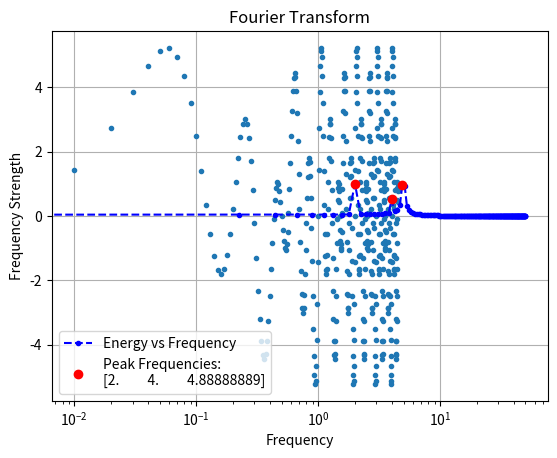
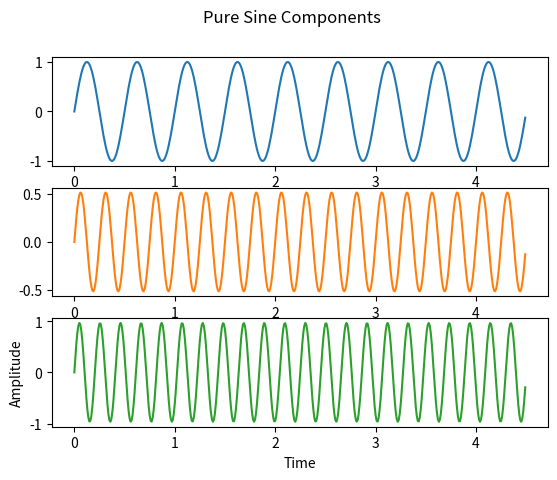

The matplotlib source for these figures, in order:
import numpy as np
from scipy.signal import find_peaks
import matplotlib.pyplot as plt


def get_waves(amps, freqs, phase=0):
    """
    Generate wave objects of given frequency and amplitude
    """
    waves = []
    for f, a in zip(freqs, amps):
        w = Wave(a, f, phase=phase)
        waves.append(w)

    return waves


class WaveEncoder:
    def __init__(self):
        self.signal = None
        self.time = None
        self.rate = None
        self.period = None
        self.components = None
        self.fs = None
        self.es = None
        self.idxs = None

    def fit(self, sig, s_rate, s_period, s_time, threshold=None, plot=True):
        self.signal = sig
        self.rate = s_rate
        self.period = s_period
        self.time = s_time
        self.components = self.decompose(sig, s_period, threshold=threshold)
        if plot:
            self.plot_fit()
        return self

    def transform(self, signal, positive_only=True):
        """
        Returns frequencies and amplitudes of transformation domain and range
        """
        N = len(signal)
        e = np.fft.fft(signal) / N
        e = np.abs(e)
        f = np.fft.fftfreq(N, self.period)

        if positive_only:
            e = e[range(int(N / 2))]
            f = f[range(int(N / 2))]

        return e, f

    def decompose(self, signal, s_period, threshold=None):
        """
        Decompose and return the individual components of a composite wave
        form. Plot each component wave.
        """
        es, fs = self.transform(signal, s_period)
        self.es, self.fs = es, fs

        self.idxs, _ = find_peaks(es, threshold=threshold)
        amps, freqs = es[self.idxs], fs[self.idxs]

        return get_waves(amps, freqs)

    def plot_signal(self):
        try:
            N = self.rate * self.time
            t_vec = np.arange(N) * self.period
            plt.plot(t_vec, self.signal, '.')
            plt.title('Signal')
            plt.xlabel('Time')
            plt.ylabel('Amplitude')
            plt.show()
        except ValueError:
            print('plt_original: Encoder must be fit against '
                  'composite wave before plotting')
            raise

    def plot_components(self):
        colors = plt.rcParams['axes.prop_cycle']()
        try:
            N = self.rate * self.time
            t_vec = np.arange(N) * self.period
            fig, axes = plt.subplots(len(self.components), 1)
            if len(self.components) == 1:
                axes = [axes]

            fig.suptitle('Pure Sine Components')
            for i, wave in enumerate(self.components):
                c = next(colors)["color"]
                axes[i].plot(t_vec, wave.sample(self.rate, self.period, self.time), color=c)
            plt.xlabel('Time')
            plt.ylabel('Amplitude')
            plt.show()
        except TypeError:
            print('plt_components: Encoder must be fit against composite wave before plotting')
            raise

    def plot_transform(self):
        try:
            plt.title('Fourier Transform')
            plt.plot(self.fs, self.es, 'b.--', label='Energy vs Frequency')
            plt.plot(self.fs[self.idxs],
                     self.es[self.idxs],
                     'ro', label=f'Peak Frequencies:\n{self.fs[self.idxs]}')
            plt.xlabel('Frequency')
            plt.ylabel('Frequency Strength')
            plt.gca().set_xscale('log')
            plt.legend(), plt.grid()
            plt.show()
        except ValueError:
            print('plot_energy: Encoder must be fit against composite wave before plotting')
            raise

    def plot_fit(self):
        self.plot_signal()
        self.plot_transform()
        self.plot_components()


class Wave:
    def __init__(self, amplitude, frequency, phase=0):
        self.amp = amplitude
        self.freq = frequency
        self.phase = phase

    def sample(self, rate, period, time):
        N = rate * time
        t_vec = np.arange(N) * period
        return self.amp * np.sin(2 * np.pi * self.freq * t_vec + self.phase)


if __name__ == '__main__':

    signal_fs = [4, 2, 5]
    signal_as = [1, 2, 3]

    # Sample rate, sample period, time to sample
    Fs = 100
    T = 1 / Fs
    t = 4.5

    # 'Sample' signal
    N = Fs * t
    t_vec = np.arange(N) * T
    signal = 0
    for f, a in zip(signal_fs, signal_as):
        signal += a * np.sin(2 * np.pi * f * t_vec)

    encoder = WaveEncoder()
    encoder.fit(signal, Fs, T, t, threshold=None)
